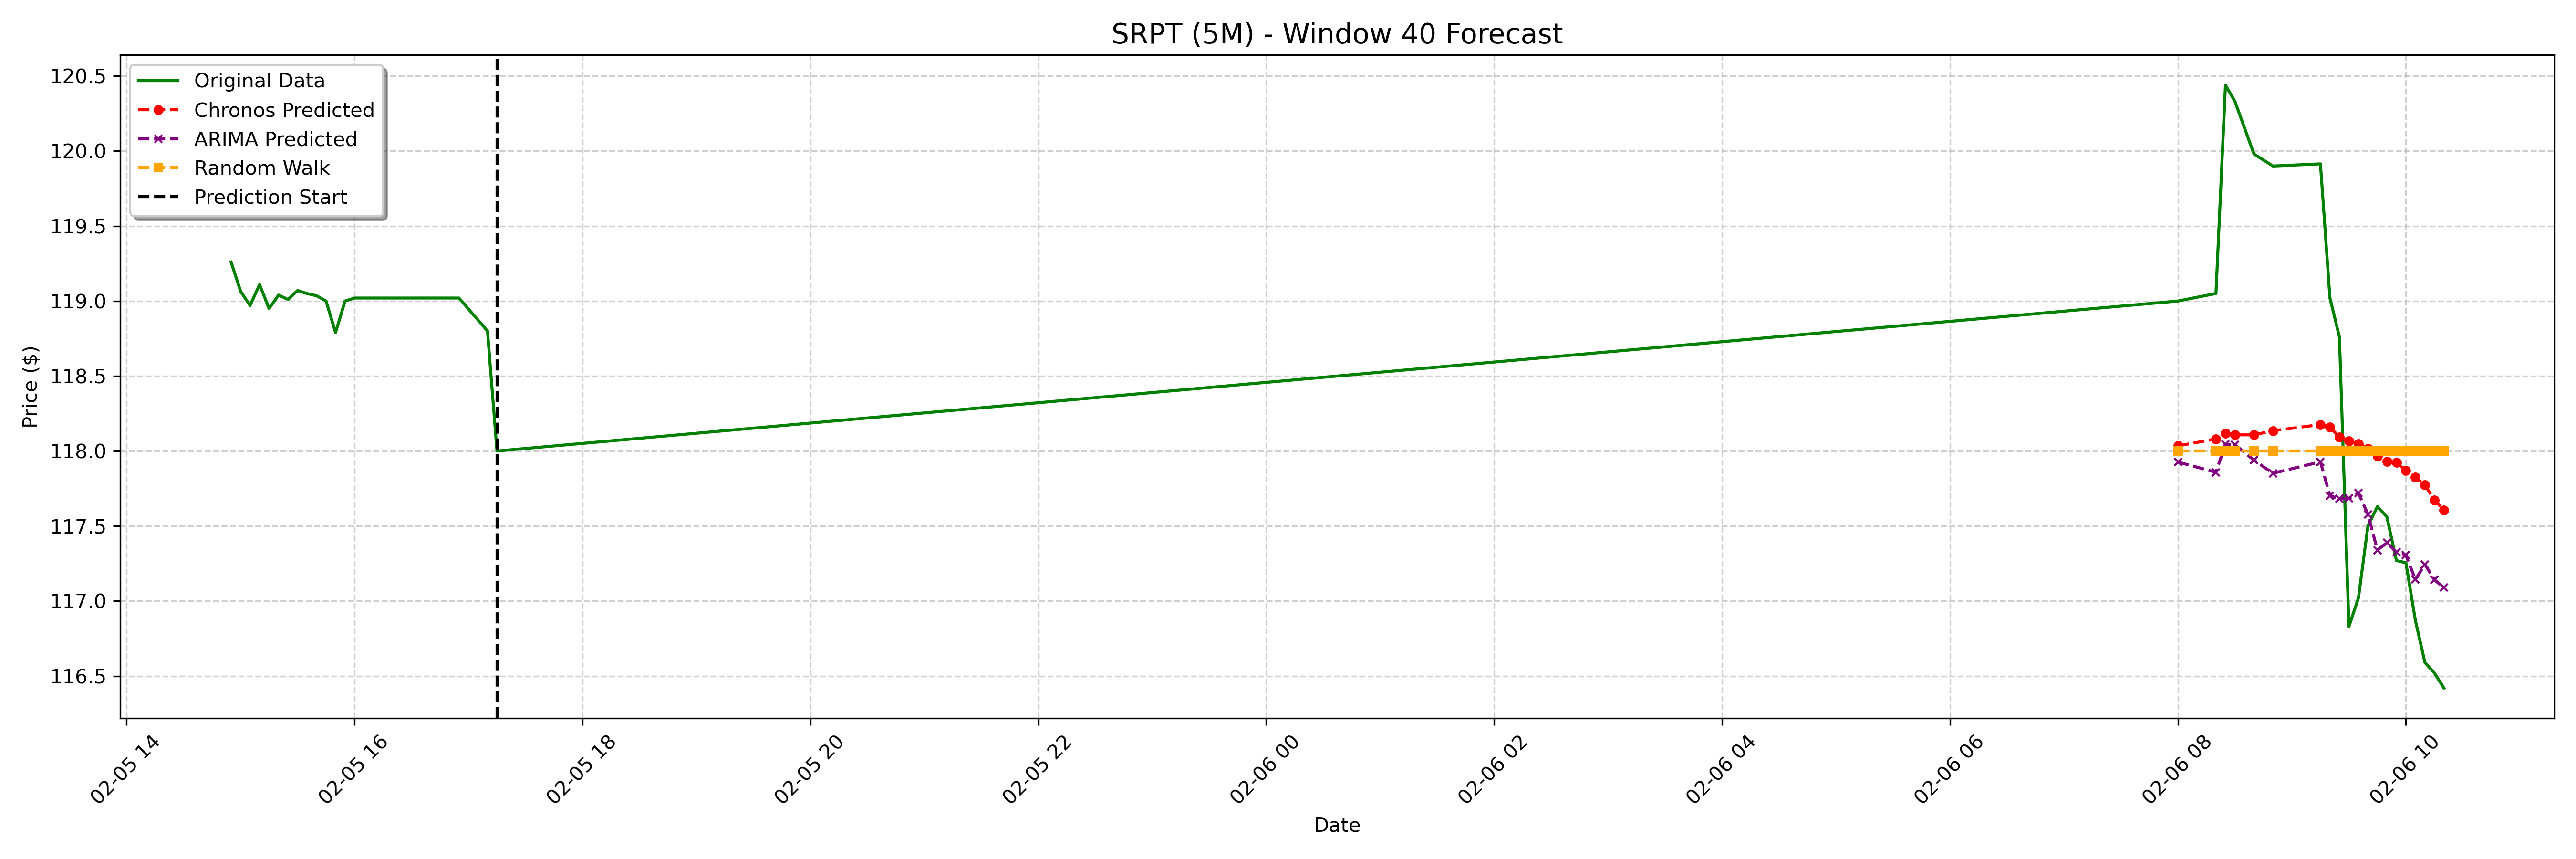

Source data for this figure (header and first rows):
date, actual, chronos_forecast, arima_forecast, random_walk_forecast
2025-02-06 08:00:00-05:00, 119.0, 118, 117.9, 118.0
2025-02-06 08:20:00-05:00, 119, 118.1, 117.9, 118.0
2025-02-06 08:25:00-05:00, 120.4, 118.1, 118, 118.0
2025-02-06 08:30:00-05:00, 120.3, 118.1, 118, 118.0
2025-02-06 08:40:00-05:00, 120, 118.1, 117.9, 118.0
2025-02-06 08:50:00-05:00, 119.9, 118.1, 117.9, 118.0
2025-02-06 09:15:00-05:00, 119.9, 118.2, 117.9, 118.0
2025-02-06 09:20:00-05:00, 119, 118.2, 117.7, 118.0
2025-02-06 09:25:00-05:00, 118.8, 118.1, 117.7, 118.0
2025-02-06 09:30:00-05:00, 116.8, 118.1, 117.7, 118.0
2025-02-06 09:35:00-05:00, 117, 118, 117.7, 118.0
2025-02-06 09:40:00-05:00, 117.5, 118, 117.6, 118.0
2025-02-06 09:45:00-05:00, 117.6, 118, 117.3, 118.0
2025-02-06 09:50:00-05:00, 117.6, 117.9, 117.4, 118.0
2025-02-06 09:55:00-05:00, 117.3, 117.9, 117.3, 118.0
2025-02-06 10:00:00-05:00, 117.3, 117.9, 117.3, 118.0
2025-02-06 10:05:00-05:00, 116.9, 117.8, 117.1, 118.0
2025-02-06 10:10:00-05:00, 116.6, 117.8, 117.2, 118.0
2025-02-06 10:15:00-05:00, 116.5, 117.7, 117.1, 118.0
2025-02-06 10:20:00-05:00, 116.4, 117.6, 117.1, 118.0
